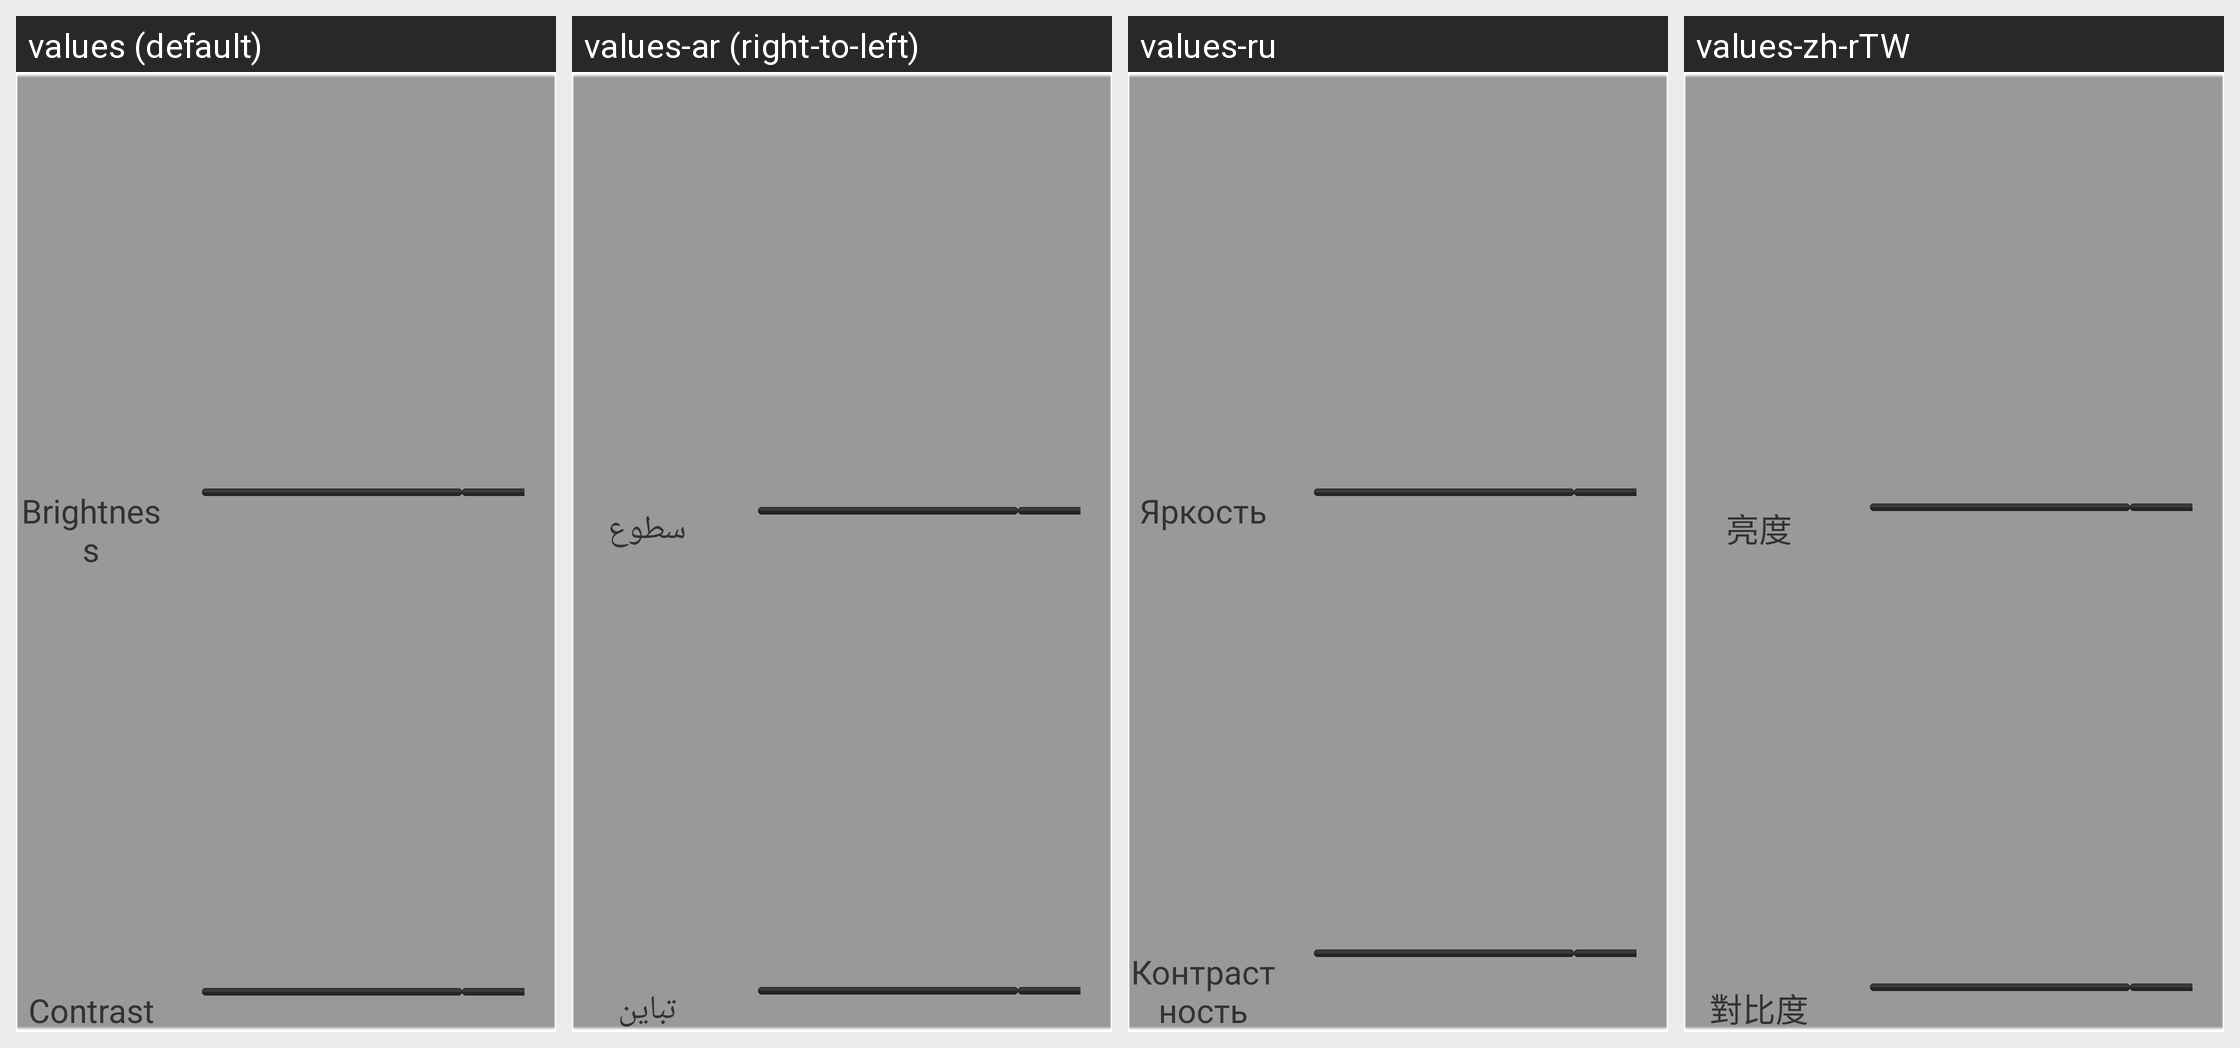

Strings drawn on this Android screen and how each of the app's shown locales translates them:
Android screen res/layout/bright_setting.xml rendered under 4 locales, left to right: values (default), values-ar (right-to-left), values-ru, values-zh-rTW. Device: Nexus 5 (rendered at 1080×1920; each locale shown at half size, 540×960, under a caption strip naming it); theme AppTheme.
Other locales in the repository, not shown: values-cs, values-da, values-de, values-el, values-es, values-fi, values-fr, values-he, values-hu, values-it, values-ja, values-ko, values-ms, values-nb, values-nl, values-pl, values-pt, values-ro, values-sk, values-sv, values-th, values-tr, values-zh-rCN.
Strings drawn on this screen, with the default value and each locale's value (text and hints the layout hard-codes, and strings that could not be matched under every locale, appear in the picture but are not listed):

bright
  values: Brightness
  values-ar: سطوع
  values-ru: Яркость
  values-zh-rTW: 亮度

contrast
  values: Contrast
  values-ar: تباين
  values-ru: Контрастность
  values-zh-rTW: 對比度
